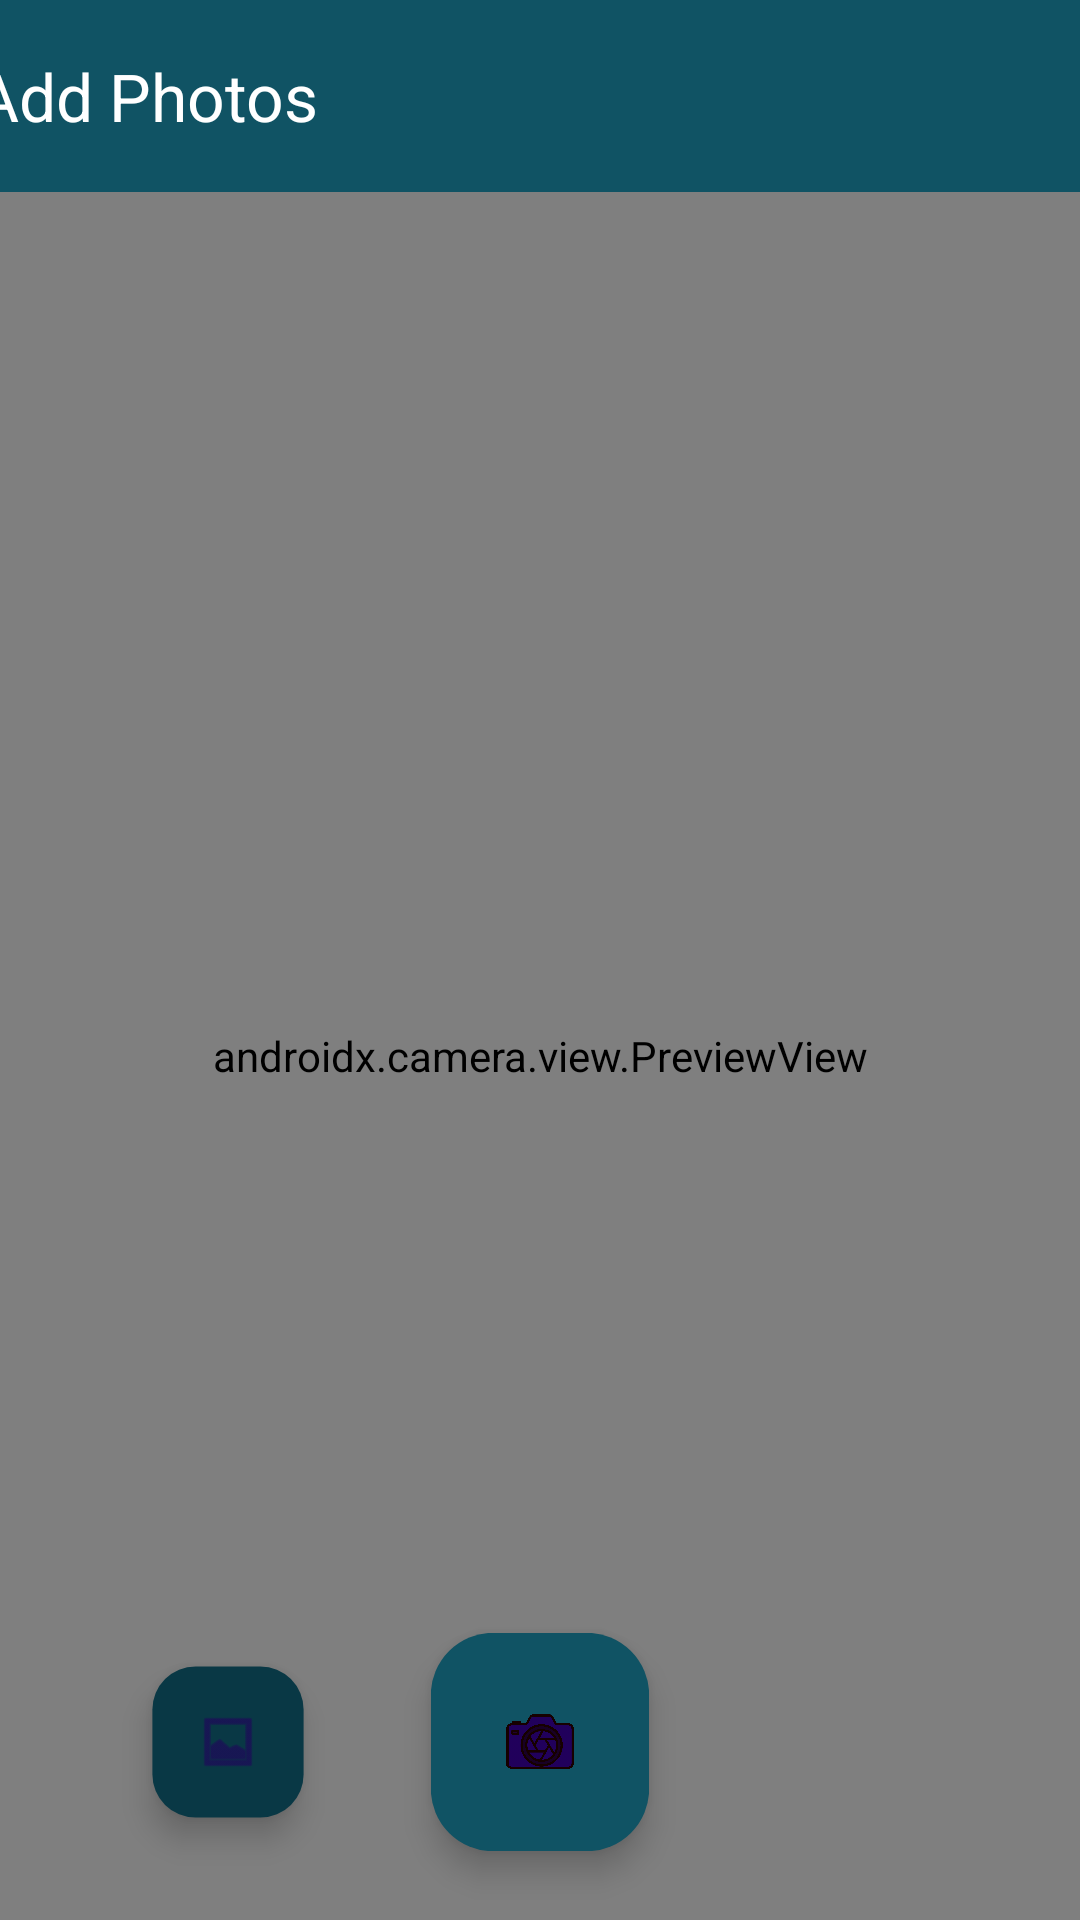

Produce the Android XML layout that renders to this screen, including the resource entries it uses.
<!-- AndroidManifest.xml: application theme Theme.PhotoReminder -->
<!-- res/layout/fragment_camera.xml -->
<?xml version="1.0" encoding="utf-8"?>
<androidx.constraintlayout.widget.ConstraintLayout xmlns:android="http://schemas.android.com/apk/res/android"
    xmlns:app="http://schemas.android.com/apk/res-auto"
    xmlns:tools="http://schemas.android.com/tools"
    android:id="@+id/frameLayout6"
    android:layout_width="match_parent"
    android:layout_height="match_parent"
    tools:context=".CameraFragment">

    <com.google.android.material.appbar.MaterialToolbar
        android:id="@+id/cameraToolbar"
        android:layout_width="409dp"
        android:layout_height="wrap_content"
        android:background="?attr/colorPrimary"
        android:minHeight="?attr/actionBarSize"
        android:theme="?attr/actionBarTheme"
        app:layout_constraintEnd_toEndOf="parent"
        app:layout_constraintStart_toStartOf="parent"
        app:layout_constraintTop_toTopOf="parent"
        app:navigationIcon="@drawable/quantum_ic_arrow_back_grey600_24"
        app:navigationIconTint="@color/white"
        app:title="Add Photos"
        app:titleTextColor="@color/white" />


    <androidx.camera.view.PreviewView
        android:id="@+id/previewView"
        android:layout_width="0dp"
        android:layout_height="0dp"
        app:layout_constraintBottom_toBottomOf="parent"
        app:layout_constraintEnd_toEndOf="parent"
        app:layout_constraintHorizontal_bias="0.0"
        app:layout_constraintStart_toStartOf="parent"
        app:layout_constraintTop_toBottomOf="@id/cameraToolbar"
        app:layout_constraintVertical_bias="0.0" />

    <com.google.android.material.floatingactionbutton.FloatingActionButton
        android:id="@+id/floatingActionButton"
        android:layout_width="wrap_content"
        android:layout_height="wrap_content"
        android:clickable="true"
        android:foregroundTintMode="multiply"
        android:scaleX="1.3"
        android:scaleY="1.3"
        android:src="@drawable/camera_shoot"
        android:tint="#FFFFFF"
        android:tintMode="multiply"
        app:backgroundTint="@color/colorPrimary"
        app:backgroundTintMode="add"
        app:layout_constraintBottom_toBottomOf="parent"
        app:layout_constraintEnd_toEndOf="parent"
        app:layout_constraintStart_toStartOf="parent"
        app:layout_constraintTop_toBottomOf="@+id/cameraToolbar"
        app:layout_constraintVertical_bias="0.94" />

    <com.google.android.material.floatingactionbutton.FloatingActionButton
        android:id="@+id/floatingActionButton2"
        android:layout_width="wrap_content"
        android:layout_height="wrap_content"
        android:clickable="true"
        android:foregroundTint="@color/colorOnPrimary"
        android:scaleX="0.9"
        android:scaleY="0.9"
        android:src="@android:drawable/ic_menu_gallery"
        android:tint="@color/white"
        app:backgroundTint="@color/colorPrimaryDark"
        app:backgroundTintMode="add"
        app:layout_constraintBottom_toBottomOf="@+id/floatingActionButton"
        app:layout_constraintEnd_toStartOf="@+id/floatingActionButton"
        app:layout_constraintStart_toStartOf="parent"
        app:layout_constraintTop_toTopOf="@+id/floatingActionButton" />

</androidx.constraintlayout.widget.ConstraintLayout>
<!-- resources referenced by this layout -->
<resources>
  <color name="colorOnPrimary">#FFFFFF</color>
  <color name="colorPrimary">#105364</color>
  <color name="colorPrimaryDark">#093845</color>
  <color name="white">#FFFFFF</color>
  <!-- drawable camera_shoot: png bitmap (drawable, 24787 bytes) -->
  <style name="Theme.PhotoReminder" parent="Base.Theme.PhotoReminder" />
  <style name="Base.Theme.PhotoReminder" parent="Theme.Material3.DayNight.NoActionBar">
          
  
         <item name="colorPrimary">@color/colorPrimary</item>
          <item name="colorOnPrimary">@color/colorOnPrimary</item>
          <item name="android:textColorPrimary">@color/colorOnPrimary</item>
          <item name="colorPrimaryDark">@color/colorPrimaryDark</item>
          <item name="android:navigationBarColor">@color/colorPrimaryDark</item>
          <item name="android:statusBarColor">@color/colorPrimaryDark</item>
          
             <item name="cardBackgroundColor">@color/colorPrimary</item>
             <item name="android:windowBackground">@drawable/background</item>
  
         </style>
  <!-- drawable background: jpg bitmap (drawable, 1039017 bytes) -->
</resources>
